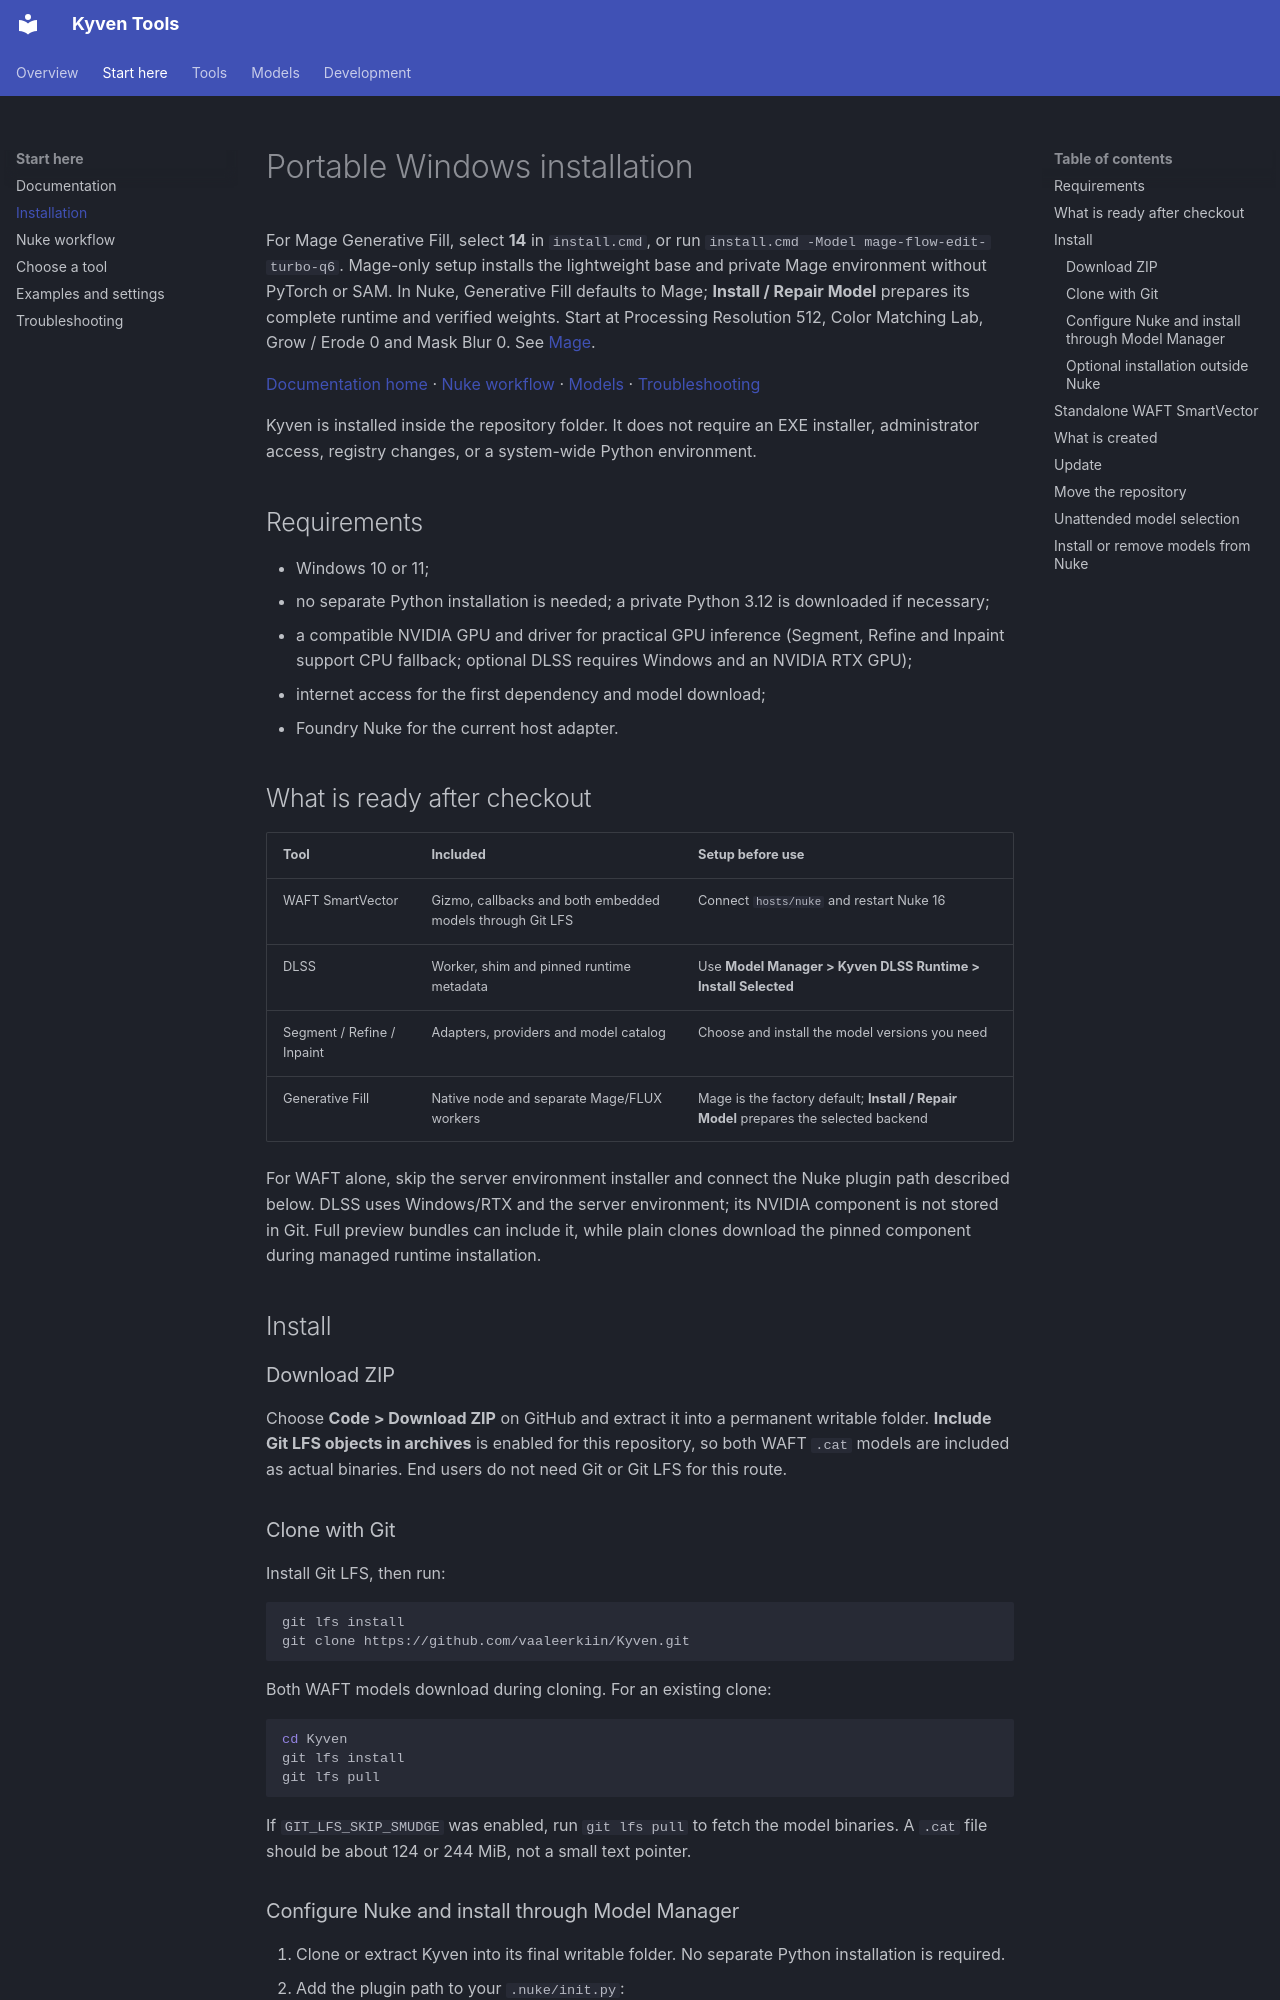

repository: vaaleerkiin/Kyven · page: INSTALLATION/index.html · generator: mkdocs

# Portable Windows installation

For Mage Generative Fill, select **14** in `install.cmd`, or run
`install.cmd -Model mage-flow-edit-turbo-q6`. Mage-only setup installs the
lightweight base and private Mage environment without PyTorch or SAM. In Nuke,
Generative Fill defaults to Mage; **Install / Repair Model** prepares its
complete runtime and verified weights. Start at Processing Resolution 512,
Color Matching Lab, Grow / Erode 0 and Mask Blur 0. See [Mage](MAGE_FILL.md).

[Documentation home](README.md) · [Nuke workflow](NUKE.md) · [Models](MODELS.md) ·
[Troubleshooting](TROUBLESHOOTING.md)

Kyven is installed inside the repository folder. It does not require an EXE installer,
administrator access, registry changes, or a system-wide Python environment.

## Requirements

- Windows 10 or 11;
- no separate Python installation is needed; a private Python 3.12 is downloaded if necessary;
- a compatible NVIDIA GPU and driver for practical GPU inference (Segment, Refine and Inpaint support CPU fallback; optional DLSS requires Windows and an NVIDIA RTX GPU);
- internet access for the first dependency and model download;
- Foundry Nuke for the current host adapter.

## What is ready after checkout

| Tool | Included | Setup before use |
| --- | --- | --- |
| WAFT SmartVector | Gizmo, callbacks and both embedded models through Git LFS | Connect `hosts/nuke` and restart Nuke 16 |
| DLSS | Worker, shim and pinned runtime metadata | Use **Model Manager > Kyven DLSS Runtime > Install Selected** |
| Segment / Refine / Inpaint | Adapters, providers and model catalog | Choose and install the model versions you need |
| Generative Fill | Native node and separate Mage/FLUX workers | Mage is the factory default; **Install / Repair Model** prepares the selected backend |

For WAFT alone, skip the server environment installer and connect the Nuke plugin
path described below. DLSS uses Windows/RTX and the server environment; its NVIDIA
component is not stored in Git. Full preview bundles can include it, while plain
clones download the pinned component during managed runtime installation.

## Install

### Download ZIP

Choose **Code > Download ZIP** on GitHub and extract it into a permanent writable
folder. **Include Git LFS objects in archives** is enabled for this repository,
so both WAFT `.cat` models are included as actual binaries. End users do not need
Git or Git LFS for this route.

### Clone with Git

Install Git LFS, then run:

```bash
git lfs install
git clone https://github.com/vaaleerkiin/Kyven.git
```

Both WAFT models download during cloning. For an existing clone:

```bash
cd Kyven
git lfs install
git lfs pull
```

If `GIT_LFS_SKIP_SMUDGE` was enabled, run `git lfs pull` to fetch the model
binaries. A `.cat` file should be about 124 or 244 MiB, not a small text pointer.
